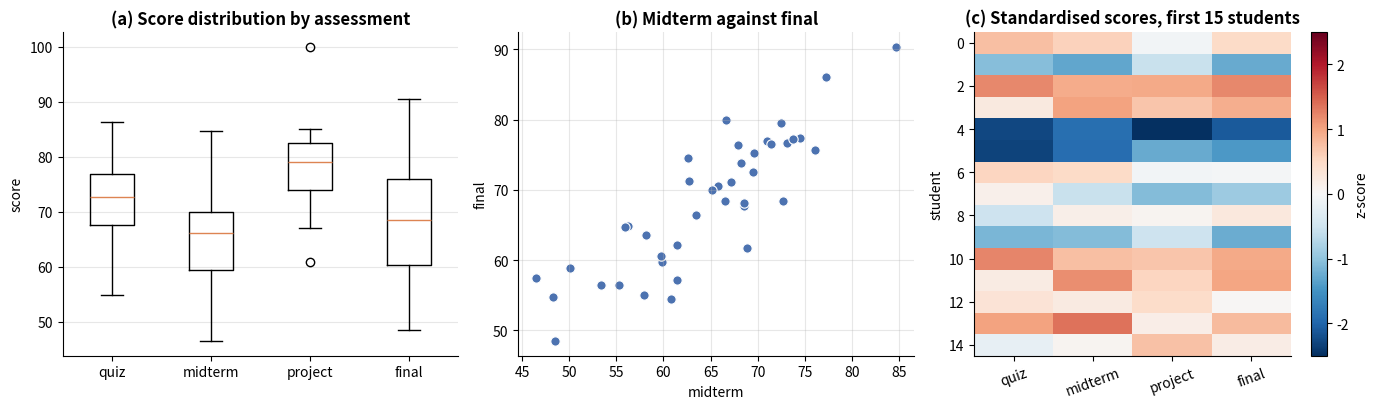

Generate this figure with matplotlib: (Note: this script raises an exception after producing the figure.)
# ---------------------------------------------------------------------------
# All imports for this notebook. Run this cell first.
# ---------------------------------------------------------------------------
import numpy as np
import pandas as pd
import matplotlib.pyplot as plt
import seaborn as sns
import time

# Reproducibility: every dataset in this notebook is generated from this seed,
# so your numbers will match the ones shown in the lecture exactly.
RANDOM_SEED = 42
rng = np.random.default_rng(RANDOM_SEED)

# Consistent, colour-blind-safe plotting defaults for the whole course.
PALETTE = ["#4C72B0", "#DD8452", "#55A868", "#C44E52", "#8172B3", "#937860"]
plt.rcParams.update({
    "figure.figsize": (9, 4.5),
    "figure.dpi": 100,
    "axes.grid": True,
    "axes.spines.top": False,
    "axes.spines.right": False,
    "grid.alpha": 0.3,
    "axes.titlesize": 12,
    "axes.titleweight": "bold",
    "font.size": 10,
})
sns.set_palette(PALETTE)

pd.set_option("display.max_columns", 30)
pd.set_option("display.width", 120)

print("Environment ready.")
print(f"  numpy   {np.__version__}")
print(f"  pandas  {pd.__version__}")
print(f"  seaborn {sns.__version__}")
print(f"  seed    {RANDOM_SEED}")

def generate_score_matrix(n_students: int = 40, seed: int = RANDOM_SEED) -> np.ndarray:
    """Build a reproducible matrix of assessment scores.

    Parameters
    ----------
    n_students : int
        Number of rows.
    seed : int
        Seed for reproducibility.

    Returns
    -------
    numpy.ndarray
        Shape (n_students, 4): quiz, midterm, project, final. Values 0-100.
    """
    generator = np.random.default_rng(seed)

    # Each student has an underlying ability; each assessment has a difficulty.
    ability = generator.normal(0, 1, size=(n_students, 1))
    difficulty = np.array([[72.0, 64.0, 78.0, 68.0]])   # shape (1, 4)
    spread = np.array([[8.0, 11.0, 7.0, 12.0]])

    # Broadcasting builds the whole matrix in one expression:
    #   (n, 1) * (1, 4) -> (n, 4), then + (1, 4) -> (n, 4)
    scores = difficulty + ability * spread + generator.normal(0, 4, size=(n_students, 4))
    return np.clip(scores, 0, 100).round(1)


ASSESSMENTS = ["quiz", "midterm", "project", "final"]
scores = generate_score_matrix()

print("shape :", scores.shape)
print("ndim  :", scores.ndim)
print("dtype :", scores.dtype)
print("size  :", scores.size)

print("\nFirst five students:")
print(f"{'':<10}" + "".join(f"{name:>10}" for name in ASSESSMENTS))
for i in range(5):
    print(f"student {i:<3}" + "".join(f"{v:>10.1f}" for v in scores[i]))

# Creation functions, and the arange / linspace distinction.
print("np.zeros((2, 3))     :\n", np.zeros((2, 3)))
print("\nnp.arange(0, 10, 2)  :", np.arange(0, 10, 2))
print("np.linspace(0, 1, 5) :", np.linspace(0, 1, 5))

# arange takes a STEP; linspace takes a COUNT. With floats the difference matters.
print("\nnp.arange(0, 1, 0.1) has", len(np.arange(0, 1, 0.1)), "elements")
print("np.linspace(0, 1, 11) has", len(np.linspace(0, 1, 11)), "elements")
print("\nThe endpoint is excluded by arange and included by linspace.")
print("When the number of points matters, use linspace.")

def time_it(function, repeats: int = 3) -> float:
    """Run a zero-argument function a few times and return the best elapsed time.

    The best of several runs is used rather than the mean, because interference
    from other processes can only ever make a run slower.
    """
    best = float("inf")
    for _ in range(repeats):
        start = time.perf_counter()
        function()
        best = min(best, time.perf_counter() - start)
    return best


N = 1_000_000
py_list = list(range(N))
np_array = np.arange(N)


def with_loop():
    """Square every element using a Python list comprehension."""
    return [x * x for x in py_list]


def with_numpy():
    """Square every element with a vectorised operation."""
    return np_array * np_array


loop_time = time_it(with_loop)
numpy_time = time_it(with_numpy)

print(f"Squaring {N:,} values")
print(f"  Python list : {loop_time * 1000:8.1f} ms")
print(f"  NumPy array : {numpy_time * 1000:8.1f} ms")
print(f"  NumPy is roughly {loop_time / numpy_time:.0f}x faster here")

print("\nThe exact ratio depends on the machine. The order of magnitude does not.")
print("The Python version runs a loop in the interpreter, allocating an object")
print("per element. The NumPy version runs one loop in compiled C over")
print("contiguous memory.")

# Memory is the other half of the story.
import sys

small_list = list(range(1000))
small_array = np.arange(1000)

list_bytes = sys.getsizeof(small_list) + sum(sys.getsizeof(x) for x in small_list)
array_bytes = small_array.nbytes

print(f"1,000 integers stored as a Python list : {list_bytes:>8,} bytes")
print(f"1,000 integers stored as a NumPy array : {array_bytes:>8,} bytes")
print(f"Ratio: {list_bytes / array_bytes:.1f}x")
print("\nThe list stores pointers to individual int objects, each carrying its")
print("own type and reference count. The array stores 1,000 raw 8-byte integers.")

# A Python list slice COPIES.
py = [1, 2, 3, 4, 5]
py_slice = py[1:4]
py_slice[0] = 99
print("Python list after modifying its slice :", py)

# A NumPy slice is a VIEW onto the same memory.
arr = np.array([1, 2, 3, 4, 5])
arr_slice = arr[1:4]
arr_slice[0] = 99
print("NumPy array after modifying its slice :", arr)

print("\nThe array changed. The list did not.")
print("arr_slice is a window onto arr's memory, not a copy of it.")

# .base reveals the relationship.
print("\narr_slice.base is arr :", arr_slice.base is arr)

# To get a copy, ask for one.
arr = np.array([1, 2, 3, 4, 5])
safe = arr[1:4].copy()
safe[0] = 99
print("\nAfter .copy(), the original is unchanged:", arr)

# Which indexing forms copy, and which do not.
a = np.arange(10)

basic = a[2:5]          # slice          -> view
boolean = a[a > 5]      # boolean mask   -> copy
fancy = a[[1, 3, 5]]    # integer list   -> copy

print(f"{'form':<22}{'expression':<16}{'is a view?'}")
print("-" * 50)
print(f"{'basic slicing':<22}{'a[2:5]':<16}{basic.base is not None}")
print(f"{'boolean indexing':<22}{'a[a > 5]':<16}{boolean.base is not None}")
print(f"{'fancy indexing':<22}{'a[[1, 3, 5]]':<16}{fancy.base is not None}")

print("\nOnly basic slicing produces a view. Boolean and fancy indexing")
print("cannot, because the selected elements are not contiguous in memory.")

# 2-D indexing on the score matrix.
print("scores[0]        -> row 0, all assessments :", scores[0])
print("scores[0, 1]     -> student 0, midterm     :", scores[0, 1])
print("scores[:, 1][:6] -> midterm, all students  :", scores[:, 1][:6])
print("scores[0:3, 1:3] -> a rectangular block    :\n", scores[0:3, 1:3])

# The comma matters. scores[0][1] works but builds an intermediate row first.
print("\nscores[0, 1] and scores[0][1] give the same value:",
      scores[0, 1] == scores[0][1])
print("Prefer the comma form: it indexes once instead of twice.")

final_scores = scores[:, 3]

mask = final_scores >= 70
print("The mask is an array of booleans, one per student:")
print(mask[:12], "...")

print(f"\nStudents scoring 70 or more in the final: {mask.sum()} of {mask.size}")
print("mask.sum() works because True is 1 and False is 0.")

print("\nThe scores themselves:")
print(np.sort(final_scores[mask])[::-1][:10].round(1))

# Combine conditions with & | ~ and PARENTHESES.
middle = final_scores[(final_scores >= 60) & (final_scores < 70)]
print(f"\nBetween 60 and 70: {middle.size} students")

# The Python keyword 'and' does not work element-wise.
try:
    _ = final_scores[(final_scores >= 60) and (final_scores < 70)]
except ValueError as exc:
    print(f"\nUsing 'and' instead of '&' raises:\n  ValueError: {exc}")
    print("\nThat message always means: use & | ~ with parentheses.")

# np.where: a vectorised if/else that returns an array.
grades = np.where(final_scores >= 70, "pass", "resit")
print("First 12 outcomes:", grades[:12])
print("Passes:", (grades == "pass").sum(), " Resits:", (grades == "resit").sum())

# Nested, for a banded grade. Readable up to about three levels.
bands = np.where(final_scores >= 80, "A",
         np.where(final_scores >= 70, "B",
          np.where(final_scores >= 60, "C", "D")))

unique, counts = np.unique(bands, return_counts=True)
print("\nGrade distribution:")
for band, count in zip(unique, counts):
    print(f"  {band}: {count:>3}  {'#' * count}")

matrix = np.arange(12).reshape(3, 4)
print("matrix, shape", matrix.shape, ":\n", matrix)

# Case 1: scalar. Stretched to every element.
print("\nmatrix + 100          ->", (matrix + 100).shape)
print(matrix + 100)

# Case 2: a row vector of shape (4,). Added to every ROW.
row = np.array([0, 10, 20, 30])
print(f"\nmatrix + row  {matrix.shape} + {row.shape} ->", (matrix + row).shape)
print(matrix + row)

# Case 3: a column vector of shape (3, 1). Added to every COLUMN.
column = np.array([[0], [100], [200]])
print(f"\nmatrix + column  {matrix.shape} + {column.shape} ->", (matrix + column).shape)
print(matrix + column)

# Case 4: incompatible shapes raise, and the message names the shapes.
bad = np.array([1, 2, 3])          # shape (3,) against a trailing dimension of 4
try:
    matrix + bad
except ValueError as exc:
    print("matrix + bad raises:")
    print(f"  ValueError: {exc}")

print("\nWork the rule from the right:")
print("  matrix  (3, 4)")
print("  bad        (3,)")
print("           ^^^^ 4 and 3 are not equal, and neither is 1 -> error")

# The fix is to say which axis the vector belongs to.
print("\nReshaped to (3, 1), it aligns against the rows instead:")
print("  matrix  (3, 4)")
print("  bad     (3, 1)  ->  stretched to (3, 4)")
print(matrix + bad.reshape(3, 1))

# The most common real use: standardise each column of the score matrix.
column_means = scores.mean(axis=0)          # shape (4,)
column_stds = scores.std(axis=0)            # shape (4,)

print(f"scores       {scores.shape}")
print(f"column_means {column_means.shape}   {column_means.round(2)}")
print(f"column_stds  {column_stds.shape}   {column_stds.round(2)}")

# (n, 4) - (4,) -> the vector aligns against the columns. One line.
z_scores = (scores - column_means) / column_stds

print(f"\nz_scores     {z_scores.shape}")
print("\nEach column now has mean 0 and standard deviation 1:")
print("  means:", z_scores.mean(axis=0).round(10))
print("  stds :", z_scores.std(axis=0).round(10))

print("\nWithout broadcasting this would be a nested loop over students and")
print("assessments. With it, it is one expression.")

small = np.arange(12).reshape(3, 4)
print("small, shape (3, 4):\n", small)

print(f"\n{'call':<28}{'result shape':<16}{'meaning'}")
print("-" * 72)
print(f"{'small.sum()':<28}{'()':<16}grand total")
print(f"{'small.sum(axis=0)':<28}{str(small.sum(axis=0).shape):<16}one total per COLUMN")
print(f"{'small.sum(axis=1)':<28}{str(small.sum(axis=1).shape):<16}one total per ROW")

print("\nsmall.sum()      =", small.sum())
print("small.sum(axis=0) =", small.sum(axis=0), " <- 4 values, one per column")
print("small.sum(axis=1) =", small.sum(axis=1), " <- 3 values, one per row")

print("\nThe array has shape (3, 4).")
print("  axis=0 removes the 3 -> leaves (4,)")
print("  axis=1 removes the 4 -> leaves (3,)")
print("\nRead 'axis' as 'the axis I am collapsing', not 'the direction I move in'.")

# Applied to the real matrix: per-assessment and per-student views of the same data.
per_assessment = scores.mean(axis=0)
per_student = scores.mean(axis=1)

print("Mean by assessment (axis=0 collapses the students):")
for name, value in zip(ASSESSMENTS, per_assessment):
    print(f"  {name:<10}{value:>7.2f}")

print(f"\nMean by student (axis=1 collapses the assessments): {per_student.shape}")
print("  first five:", per_student[:5].round(2))
print(f"  best student: #{per_student.argmax()} with {per_student.max():.2f}")

# keepdims keeps the collapsed axis at length 1, so the result broadcasts back.
print(f"\nWithout keepdims: {scores.mean(axis=1).shape}")
print(f"With keepdims   : {scores.mean(axis=1, keepdims=True).shape}")

# Centre each STUDENT on their own average. This needs keepdims.
centred = scores - scores.mean(axis=1, keepdims=True)
print(f"\nCentred per student, shape {centred.shape}")
print("Each row now sums to zero:", np.allclose(centred.sum(axis=1), 0))

# The silent-failure case, and why keepdims is not optional.
square = np.arange(16).reshape(4, 4)

right = square - square.mean(axis=1, keepdims=True)   # (4,4) - (4,1) -> per row
wrong = square - square.mean(axis=1)                  # (4,4) - (4,)  -> per COLUMN

print("On a SQUARE matrix both forms run without error:")
print("\n  with keepdims (correct, rows centred) - row sums:", right.sum(axis=1))
print("  without keepdims (wrong)              - row sums:", wrong.sum(axis=1).round(2))

print("\nThe second subtracted the row means from the COLUMNS, because a shape")
print("(4,) vector aligns against the trailing axis. No error was raised.")
print("On a non-square matrix the same mistake raises ValueError instead,")
print("which is the friendlier outcome.")

# A first look at the score data.
fig, axes = plt.subplots(1, 3, figsize=(14, 4.2))

# Set the tick labels afterwards rather than passing them to boxplot: the
# keyword was renamed in matplotlib 3.9, so this form works on every version.
axes[0].boxplot([scores[:, i] for i in range(4)])
axes[0].set_xticks(range(1, len(ASSESSMENTS) + 1), ASSESSMENTS)
axes[0].set_title("(a) Score distribution by assessment")
axes[0].set_ylabel("score")
axes[0].grid(axis="x", alpha=0)

axes[1].scatter(scores[:, 1], scores[:, 3], s=45, color=PALETTE[0],
                edgecolor="white", linewidth=0.8)
axes[1].set_title("(b) Midterm against final")
axes[1].set_xlabel("midterm")
axes[1].set_ylabel("final")

image = axes[2].imshow(z_scores[:15], aspect="auto", cmap="RdBu_r", vmin=-2.5, vmax=2.5)
axes[2].set_title("(c) Standardised scores, first 15 students")
axes[2].set_xticks(range(4), ASSESSMENTS, rotation=20)
axes[2].set_ylabel("student")
axes[2].grid(False)
fig.colorbar(image, ax=axes[2], label="z-score")

plt.tight_layout()
plt.show()

correlation = np.corrcoef(scores[:, 1], scores[:, 3])[0, 1]
print(f"Correlation between midterm and final: r = {correlation:.3f}")

# TODO 1: build a 4x6 array containing 1 to 24.
grid = None  # replace this line

print(grid)
print("\nshape:", grid.shape if grid is not None else None)

# Verification for Task 1.
if grid is None:
    print("Not complete: `grid` is still None.")
elif not isinstance(grid, np.ndarray):
    print(f"Expected a numpy array, got {type(grid).__name__}.")
elif grid.shape != (4, 6):
    print(f"Expected shape (4, 6), got {grid.shape}.")
elif not np.array_equal(grid, np.arange(1, 25).reshape(4, 6)):
    print("Shape is right but the values are wrong. It should start at 1 and end at 24.")
else:
    print("Task 1 complete.")

# TODO 2: select the final scores of students who scored >= 75 on the project.
strong_project_finals = None  # replace this line

if strong_project_finals is not None:
    print(f"{strong_project_finals.size} students scored 75+ on the project")
    print(f"Their mean final score: {strong_project_finals.mean():.2f}")
    print(f"Everyone else's mean  : {scores[scores[:, 2] < 75, 3].mean():.2f}")

# Verification for Task 2.
expected = scores[scores[:, 2] >= 75, 3]

if strong_project_finals is None:
    print("Not complete: `strong_project_finals` is still None.")
elif not isinstance(strong_project_finals, np.ndarray):
    print(f"Expected a numpy array, got {type(strong_project_finals).__name__}.")
elif strong_project_finals.shape != expected.shape:
    print(f"Expected {expected.size} values, got {strong_project_finals.size}.")
    print("Check that you filtered on column 2 and selected column 3.")
elif not np.allclose(np.sort(strong_project_finals), np.sort(expected)):
    print("The count is right but the values are not the final scores.")
else:
    print("Task 2 complete.")

# TODO 3a: compute the per-column offset needed to bring each mean to 70.
offsets = None  # replace this line

# TODO 3b: apply the offsets to every row using broadcasting.
adjusted = None  # replace this line

if adjusted is not None:
    print("Original column means:", scores.mean(axis=0).round(2))
    print("Offsets applied      :", offsets.round(2))
    print("Adjusted column means:", adjusted.mean(axis=0).round(10))

# Verification for Task 3.
if offsets is None or adjusted is None:
    print("Not complete: fill in both TODO 3a and TODO 3b.")
elif adjusted.shape != scores.shape:
    print(f"Expected shape {scores.shape}, got {adjusted.shape}.")
    print("Hint: a (4,) offset broadcasts against (40, 4) with no reshaping.")
elif not np.allclose(adjusted.mean(axis=0), 70):
    print("The column means are", adjusted.mean(axis=0).round(3), "- they should all be 70.")
else:
    # The shape of the data must be preserved: only a shift was applied.
    if not np.allclose(adjusted - scores, offsets):
        print("The means are right, but the values were changed by more than a shift.")
    else:
        print("Task 3 complete. Every column now has mean 70.")

# TODO 4a: the highest score in each assessment -> 4 values.
best_per_assessment = None

# TODO 4b: each student's lowest score -> 40 values.
worst_per_student = None

# TODO 4c: how many students scored above 70 in each assessment -> 4 values.
n_above_70 = None

if best_per_assessment is not None:
    print(f"{'assessment':<12}{'best':>8}{'n > 70':>9}")
    print("-" * 29)
    for i, name in enumerate(ASSESSMENTS):
        print(f"{name:<12}{best_per_assessment[i]:>8.1f}{n_above_70[i]:>9}")
    print(f"\nLowest score per student, first eight: {worst_per_student[:8].round(1)}")

# Verification for Task 4.
checks = [
    ("best_per_assessment", best_per_assessment, scores.max(axis=0), (4,)),
    ("worst_per_student", worst_per_student, scores.min(axis=1), (scores.shape[0],)),
    ("n_above_70", n_above_70, (scores > 70).sum(axis=0), (4,)),
]

problems = []
for name, got, want, shape in checks:
    if got is None:
        problems.append(f"{name} is still None")
    elif np.asarray(got).shape != shape:
        problems.append(f"{name} has shape {np.asarray(got).shape}, expected {shape} "
                        f"(check which axis you collapsed)")
    elif not np.allclose(got, want):
        problems.append(f"{name} has the right shape but the wrong values")

if problems:
    print("Not complete:")
    for p in problems:
        print("  -", p)
else:
    print("Task 4 complete. All three aggregations use the correct axis.")

# Problem 1 — starter code.

def standardise(matrix, axis: int = 0) -> np.ndarray:
    """Convert values to z-scores along the given axis.

    Parameters
    ----------
    matrix : array-like
        A 2-D array of numbers.
    axis : int
        0 standardises each column, 1 standardises each row.

    Returns
    -------
    numpy.ndarray
        Same shape as the input, dtype float64. Constant columns or rows
        become all zeros rather than nan.
    """
    # TODO: implement as described above.
    raise NotImplementedError("Complete standardise()")


z_by_column = standardise(scores, axis=0)
print("Standardised by column:")
print("  column means:", z_by_column.mean(axis=0).round(10))
print("  column stds :", z_by_column.std(axis=0).round(10))

z_by_row = standardise(scores, axis=1)
print("\nStandardised by row:")
print("  row means (first five):", z_by_row.mean(axis=1)[:5].round(10))
print("  row stds  (first five):", z_by_row.std(axis=1)[:5].round(10))

# Problem 1 — validation. All assertions must pass.

test = np.array([
    [10.0, 5.0, 7.0],
    [20.0, 5.0, 9.0],
    [30.0, 5.0, 11.0],
])

# --- axis=0: each column standardised ---
z0 = standardise(test, axis=0)

assert isinstance(z0, np.ndarray), "standardise must return a numpy array"
assert z0.shape == test.shape, f"Shape must be preserved; got {z0.shape}"
assert z0.dtype == np.float64, f"Result must be float64; got {z0.dtype}"

assert np.allclose(z0[:, 0].mean(), 0.0), "Column 0 should have mean 0"
assert np.allclose(z0[:, 0].std(), 1.0), "Column 0 should have std 1"
assert np.allclose(z0[:, 2].mean(), 0.0), "Column 2 should have mean 0"
assert np.allclose(z0[:, 2].std(), 1.0), "Column 2 should have std 1"

# Column 1 is constant: std is 0, so the result must be zeros, not nan.
assert not np.any(np.isnan(z0)), "A constant column must give 0.0, not nan"
assert not np.any(np.isinf(z0)), "A constant column must give 0.0, not inf"
assert np.allclose(z0[:, 1], 0.0), f"Constant column must be all zeros; got {z0[:, 1]}"

# --- axis=1: each row standardised ---
z1 = standardise(test, axis=1)
assert z1.shape == test.shape
assert np.allclose(z1.mean(axis=1), 0.0), "Each row should have mean 0"
assert np.allclose(z1.std(axis=1), 1.0), "Each row should have std 1"

# A constant ROW must also give zeros.
const_row = np.array([[4.0, 4.0, 4.0], [1.0, 2.0, 3.0]])
zr = standardise(const_row, axis=1)
assert np.allclose(zr[0], 0.0), "A constant row must give zeros"
assert not np.any(np.isnan(zr))

# --- integer input is promoted to float ---
int_input = np.array([[1, 2, 3], [4, 5, 6]])
zi = standardise(int_input, axis=0)
assert zi.dtype == np.float64, "An integer input must still return float64"

# --- the input must not be modified ---
original = test.copy()
_ = standardise(test, axis=0)
assert np.array_equal(test, original), "standardise must not modify its input"

# --- a list of lists is acceptable input ---
from_list = standardise([[1.0, 2.0], [3.0, 4.0]], axis=0)
assert isinstance(from_list, np.ndarray)
assert from_list.shape == (2, 2)

# --- agrees with the manual formula on the real data ---
manual = (scores - scores.mean(axis=0)) / scores.std(axis=0)
assert np.allclose(standardise(scores, axis=0), manual), (
    "Result must match (x - mean) / std computed directly"
)

print("Problem 1: all assertions passed.")

# Problem 2 — starter code.

def moving_average(values, window: int) -> np.ndarray:
    """Return the mean of every consecutive block of `window` values.

    Parameters
    ----------
    values : list, numpy.ndarray or pandas.Series
        The sequence to smooth.
    window : int
        Number of consecutive values in each block.

    Returns
    -------
    numpy.ndarray
        Length len(values) - window + 1, dtype float64.

    Raises
    ------
    ValueError
        If window is less than 1 or greater than the length of values.
    """
    # TODO: implement as described above.
    raise NotImplementedError("Complete moving_average()")


daily = np.array([12, 15, 11, 18, 22, 19, 25, 21, 17, 20], dtype=float)
print("daily values      :", daily)
print("3-day average     :", moving_average(daily, 3).round(2))
print("5-day average     :", moving_average(daily, 5).round(2))
print(f"\nlengths: input {daily.size}, window 3 -> {moving_average(daily, 3).size}")

# Problem 2 — validation. All assertions must pass.

data = [1.0, 2.0, 3.0, 4.0, 5.0]

# --- basic behaviour ---
result = moving_average(data, 2)
assert isinstance(result, np.ndarray), "moving_average must return a numpy array"
assert result.dtype == np.float64, f"Result must be float64; got {result.dtype}"
assert result.shape == (4,), f"Length should be 5 - 2 + 1 = 4; got {result.shape}"
assert np.allclose(result, [1.5, 2.5, 3.5, 4.5])

result3 = moving_average(data, 3)
assert result3.shape == (3,), "Length should be 5 - 3 + 1 = 3"
assert np.allclose(result3, [2.0, 3.0, 4.0])

# --- window of 1 returns the values unchanged ---
assert np.allclose(moving_average(data, 1), data), "A window of 1 changes nothing"

# --- window equal to the length gives the overall mean ---
whole = moving_average(data, 5)
assert whole.shape == (1,), "A full-length window gives a single value"
assert np.allclose(whole, [3.0])

# --- invalid windows raise ValueError ---
for bad_window in [0, -1, 6, 100]:
    try:
        moving_average(data, bad_window)
    except ValueError:
        pass
    else:
        raise AssertionError(f"moving_average(data, {bad_window}) must raise ValueError")

# --- all three input types are accepted and agree ---
as_list = moving_average([1.0, 2.0, 3.0, 4.0], 2)
as_array = moving_average(np.array([1.0, 2.0, 3.0, 4.0]), 2)
as_series = moving_average(pd.Series([1.0, 2.0, 3.0, 4.0]), 2)
assert np.allclose(as_list, as_array) and np.allclose(as_array, as_series), (
    "list, ndarray and Series inputs must give the same result"
)

# --- integers are promoted to float ---
assert moving_average([1, 2, 3, 4], 2).dtype == np.float64

# --- nan propagates rather than being silently dropped ---
with_nan = moving_average([1.0, 2.0, np.nan, 4.0, 5.0], 2)
assert with_nan.shape == (4,)
assert not np.isnan(with_nan[0]), "The first window does not overlap the nan"
assert np.isnan(with_nan[1]), "A window overlapping nan must give nan"
assert np.isnan(with_nan[2]), "A window overlapping nan must give nan"
assert not np.isnan(with_nan[3]), "The last window does not overlap the nan"

# --- the input must not be modified ---
source = np.array([1.0, 2.0, 3.0, 4.0])
untouched = source.copy()
_ = moving_average(source, 2)
assert np.array_equal(source, untouched), "moving_average must not modify its input"

# --- agrees with the pandas equivalent, which is Week 10's tool ---
sample = np.array([12.0, 15.0, 11.0, 18.0, 22.0, 19.0, 25.0])
mine = moving_average(sample, 3)
theirs = pd.Series(sample).rolling(3).mean().dropna().to_numpy()
assert np.allclose(mine, theirs), (
    "Result must match pandas .rolling(window).mean() with the leading NaNs dropped"
)

print("Problem 2: all assertions passed.")
